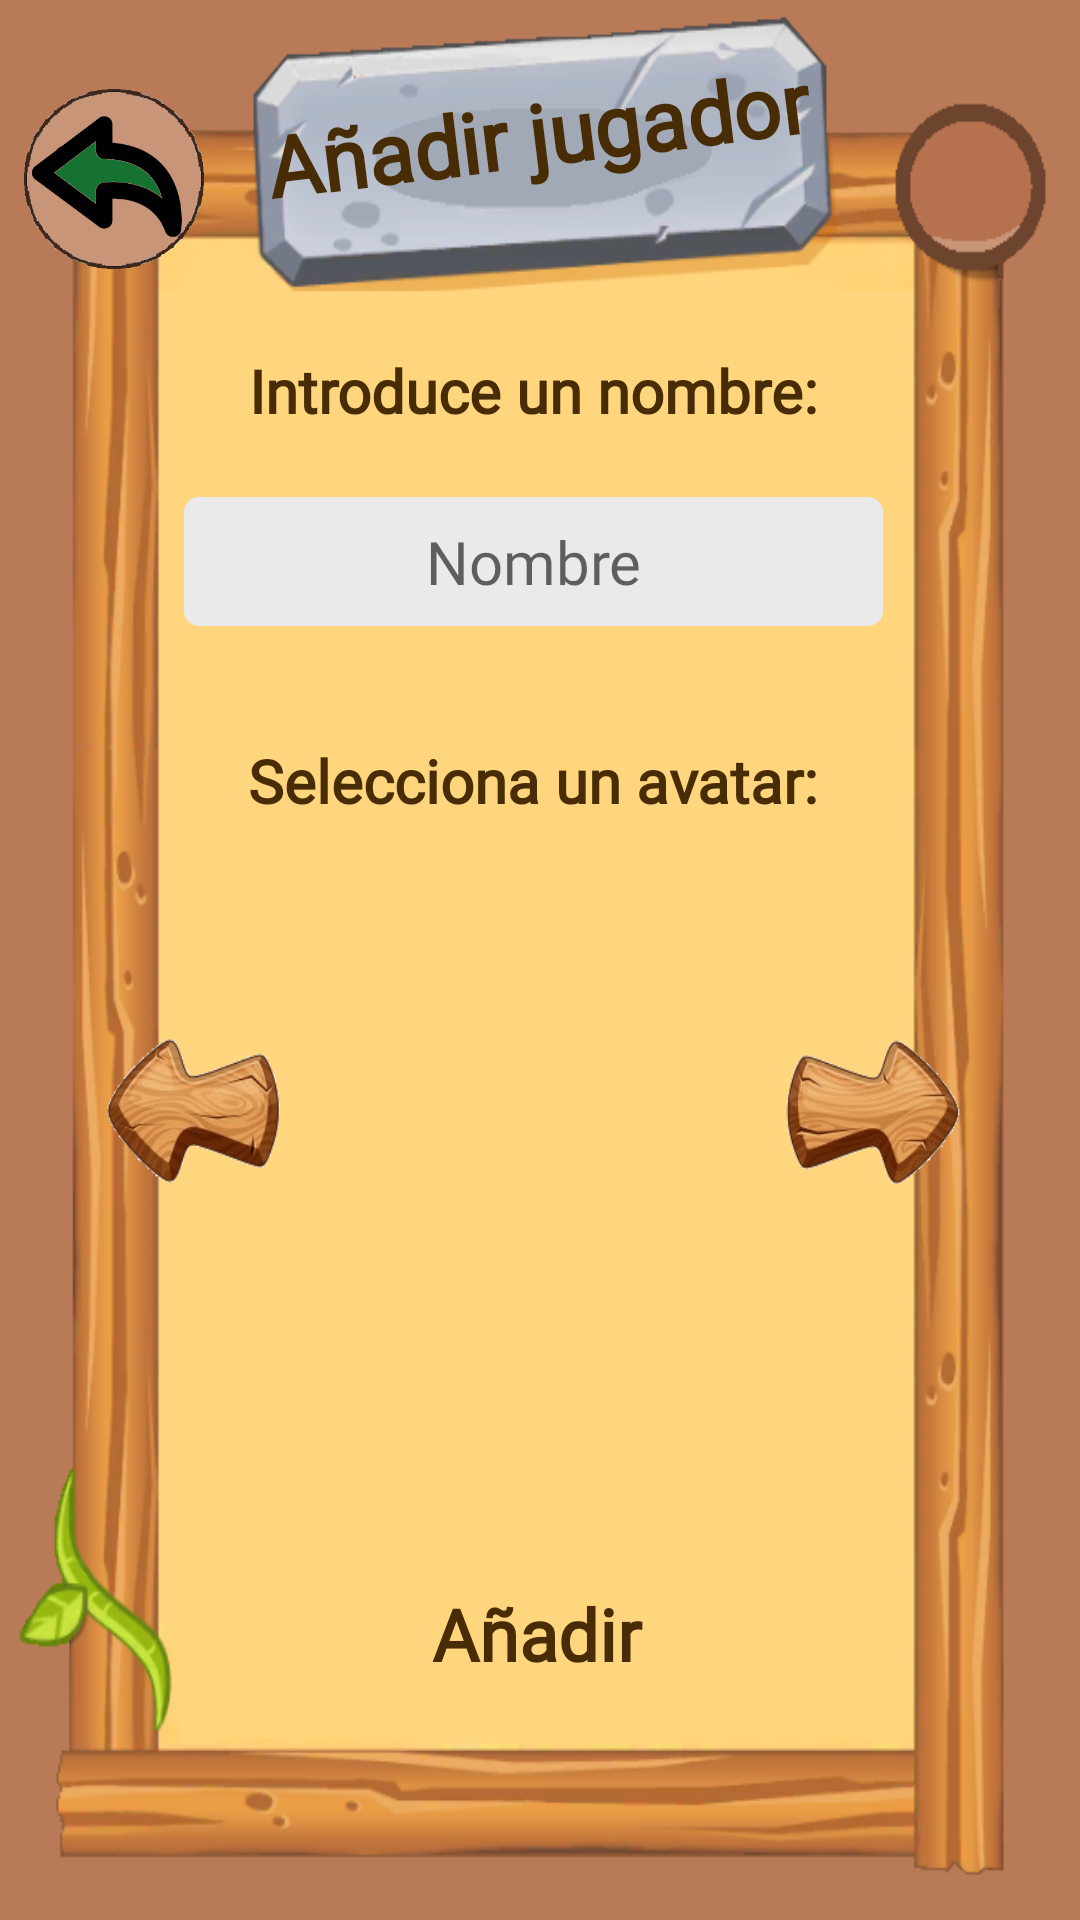

Layout XML and referenced resources for this Android screen:
<!-- AndroidManifest.xml: application theme Theme.TopTrumpsGame.NoActionBar -->
<!-- res/layout/fragment_add_player.xml -->
<?xml version="1.0" encoding="utf-8"?>
<androidx.constraintlayout.widget.ConstraintLayout xmlns:android="http://schemas.android.com/apk/res/android"
    xmlns:app="http://schemas.android.com/apk/res-auto"
    xmlns:tools="http://schemas.android.com/tools"
    android:layout_width="match_parent"
    android:layout_height="match_parent"
    android:background="#B97A57"
    tools:context=".view.fragment.administrar.AddPlayerFragment"
    android:focusable="true"
    android:focusableInTouchMode="true">

    <androidx.constraintlayout.widget.ConstraintLayout
        android:layout_width="match_parent"
        android:layout_height="match_parent"
        android:background="@drawable/admin_bg"
        app:layout_constraintBottom_toBottomOf="parent"
        app:layout_constraintEnd_toEndOf="parent"
        app:layout_constraintStart_toStartOf="parent"
        app:layout_constraintTop_toTopOf="parent"
        android:focusable="true"
        android:focusableInTouchMode="true">

        <TextView
            android:layout_width="0dp"
            android:layout_height="0dp"
            android:layout_marginStart="8dp"
            android:fontFamily="@font/schoolbell"
            android:gravity="center|top"
            android:rotation="-7"
            android:text="@string/tvAddJugador"
            android:textColor="#472C06"
            android:textSize="28sp"
            android:textStyle="bold"
            app:layout_constraintBottom_toTopOf="@+id/gdAddPlayer4"
            app:layout_constraintEnd_toStartOf="@+id/gdAddPlayer1"
            app:layout_constraintStart_toStartOf="@+id/gdAddPlayer2"
            app:layout_constraintTop_toTopOf="@+id/gdAddPlayer5" />

        <View
            android:id="@+id/viewAddPlayer_Back"
            android:layout_width="60dp"
            android:layout_height="60dp"
            android:layout_marginStart="8dp"
            android:layout_marginTop="4dp"
            android:background="@drawable/back_2"
            app:layout_constraintStart_toStartOf="parent"
            app:layout_constraintTop_toTopOf="@+id/gdAddPlayer5" />

        <androidx.constraintlayout.widget.Guideline
            android:id="@+id/gdAddPlayer1"
            android:layout_width="wrap_content"
            android:layout_height="wrap_content"
            android:orientation="vertical"
            app:layout_constraintGuide_percent="0.84" />

        <androidx.constraintlayout.widget.Guideline
            android:id="@+id/gdAddPlayer2"
            android:layout_width="wrap_content"
            android:layout_height="wrap_content"
            android:orientation="vertical"
            app:layout_constraintGuide_percent="0.148" />

        <androidx.constraintlayout.widget.Guideline
            android:id="@+id/gdAddPlayer3"
            android:layout_width="wrap_content"
            android:layout_height="wrap_content"
            android:orientation="horizontal"
            app:layout_constraintGuide_percent="0.91" />

        <androidx.constraintlayout.widget.Guideline
            android:id="@+id/gdAddPlayer4"
            android:layout_width="wrap_content"
            android:layout_height="wrap_content"
            android:orientation="horizontal"
            app:layout_constraintGuide_percent="0.17" />

        <androidx.constraintlayout.widget.Guideline
            android:id="@+id/gdAddPlayer5"
            android:layout_width="wrap_content"
            android:layout_height="wrap_content"
            android:orientation="horizontal"
            app:layout_constraintGuide_percent="0.04" />

        <androidx.viewpager2.widget.ViewPager2
            android:id="@+id/vpAddPlayer_Avatar"
            android:layout_width="150dp"
            android:layout_height="150dp"
            android:orientation="horizontal"
            app:layout_constraintBottom_toTopOf="@+id/tvAddPlayer_Alerta"
            app:layout_constraintEnd_toStartOf="@+id/viewAddPlayer_Next"
            app:layout_constraintStart_toEndOf="@+id/gdAddPlayer_Previous"
            app:layout_constraintTop_toBottomOf="@+id/tvAddPlayer_Selecciona" />

        <View
            android:id="@+id/viewAddPlayer_Next"
            android:layout_width="60dp"
            android:layout_height="50dp"
            android:layout_marginStart="8dp"
            android:background="@drawable/next"
            app:layout_constraintBottom_toBottomOf="@+id/vpAddPlayer_Avatar"
            app:layout_constraintEnd_toStartOf="@+id/gdAddPlayer1"
            app:layout_constraintStart_toEndOf="@+id/vpAddPlayer_Avatar"
            app:layout_constraintTop_toTopOf="@+id/vpAddPlayer_Avatar" />

        <View
            android:id="@+id/gdAddPlayer_Previous"
            android:layout_width="60dp"
            android:layout_height="50dp"
            android:layout_marginEnd="8dp"
            android:background="@drawable/previous"
            app:layout_constraintBottom_toBottomOf="@+id/vpAddPlayer_Avatar"
            app:layout_constraintEnd_toStartOf="@+id/vpAddPlayer_Avatar"
            app:layout_constraintStart_toStartOf="@+id/gdAddPlayer2"
            app:layout_constraintTop_toTopOf="@+id/vpAddPlayer_Avatar" />

        <View
            android:id="@+id/viewAddPlayer_AddJugador"
            android:layout_width="180dp"
            android:layout_height="60dp"
            android:layout_marginBottom="8dp"
            android:background="@drawable/tablero_2"
            app:layout_constraintBottom_toTopOf="@+id/gdAddPlayer3"
            app:layout_constraintEnd_toStartOf="@+id/gdAddPlayer1"
            app:layout_constraintHorizontal_bias="0.514"
            app:layout_constraintStart_toStartOf="@+id/gdAddPlayer2" />

        <TextView
            android:id="@+id/tvAddPlayer_AddJugador"
            android:layout_width="0dp"
            android:layout_height="wrap_content"
            android:fontFamily="@font/schoolbell"
            android:text="@string/contAdd"
            android:textAlignment="center"
            android:textColor="#472C06"
            android:textSize="24sp"
            android:textStyle="bold"
            app:layout_constraintBottom_toBottomOf="@+id/viewAddPlayer_AddJugador"
            app:layout_constraintEnd_toEndOf="@+id/viewAddPlayer_AddJugador"
            app:layout_constraintStart_toStartOf="@+id/viewAddPlayer_AddJugador"
            app:layout_constraintTop_toTopOf="@+id/viewAddPlayer_AddJugador" />

        <TextView
            android:id="@+id/tvAddPlayer_Selecciona"
            android:layout_width="0dp"
            android:layout_height="wrap_content"
            android:layout_marginStart="8dp"
            android:layout_marginTop="16dp"
            android:layout_marginEnd="8dp"
            android:fontFamily="@font/schoolbell"
            android:text="@string/tvSeleccionaAvatar"
            android:textAlignment="center"
            android:textColor="#472C06"
            android:textSize="20sp"
            android:textStyle="bold"
            app:layout_constraintBottom_toTopOf="@+id/vpAddPlayer_Avatar"
            app:layout_constraintEnd_toStartOf="@+id/gdAddPlayer1"
            app:layout_constraintStart_toStartOf="@+id/gdAddPlayer2"
            app:layout_constraintTop_toBottomOf="@+id/etAddPlayer_NombreJugador" />

        <TextView
            android:id="@+id/gdAddPlayer_Nombre"
            android:layout_width="0dp"
            android:layout_height="wrap_content"
            android:layout_marginStart="8dp"
            android:layout_marginTop="8dp"
            android:layout_marginEnd="8dp"
            android:fontFamily="@font/schoolbell"
            android:text="@string/tvIntroduceNombre"
            android:textAlignment="center"
            android:textColor="#472C06"
            android:textSize="20sp"
            android:textStyle="bold"
            app:layout_constraintEnd_toStartOf="@+id/gdAddPlayer1"
            app:layout_constraintStart_toStartOf="@+id/gdAddPlayer2"
            app:layout_constraintTop_toTopOf="@+id/gdAddPlayer4" />

        <EditText
            android:id="@+id/etAddPlayer_NombreJugador"
            android:layout_width="0dp"
            android:layout_height="wrap_content"
            android:layout_marginStart="8dp"
            android:layout_marginEnd="8dp"
            android:autofillHints=""
            android:background="@drawable/edittext_bg"
            android:ems="10"
            android:fontFamily="@font/schoolbell"
            android:hint="@string/tvNombre"
            android:imeOptions="actionDone"
            android:inputType="textPersonName"
            android:padding="8dp"
            android:textAlignment="center"
            android:textSize="20sp"
            app:layout_constraintBottom_toTopOf="@+id/tvAddPlayer_Selecciona"
            app:layout_constraintEnd_toStartOf="@+id/gdAddPlayer1"
            app:layout_constraintStart_toStartOf="@+id/gdAddPlayer2"
            app:layout_constraintTop_toBottomOf="@+id/gdAddPlayer_Nombre" />

        <TextView
            android:id="@+id/tvAddPlayer_Alerta"
            android:layout_width="0dp"
            android:layout_height="wrap_content"
            android:layout_marginStart="8dp"
            android:layout_marginEnd="8dp"
            android:fontFamily="@font/schoolbell"
            android:textAlignment="center"
            android:textColor="#D3443A"
            android:textSize="18sp"
            android:textStyle="bold"
            app:layout_constraintBottom_toTopOf="@+id/viewAddPlayer_AddJugador"
            app:layout_constraintEnd_toStartOf="@+id/gdAddPlayer1"
            app:layout_constraintStart_toStartOf="@+id/gdAddPlayer2"
            app:layout_constraintTop_toBottomOf="@+id/vpAddPlayer_Avatar" />

    </androidx.constraintlayout.widget.ConstraintLayout>

</androidx.constraintlayout.widget.ConstraintLayout>
<!-- resources referenced by this layout -->
<resources>
  <!-- drawable admin_bg: png bitmap (drawable, 88159 bytes) -->
  <!-- drawable back_2: png bitmap (drawable, 25976 bytes) -->
  <!-- drawable edittext_bg (drawable) -->
  <?xml version="1.0" encoding="utf-8"?>
  <shape xmlns:android="http://schemas.android.com/apk/res/android"
      android:shape="rectangle">
  
      <solid android:color="#EAEAEA" />
      <corners android:radius="5dp" />
  
  </shape>
  <!-- drawable next: png bitmap (drawable, 17974 bytes) -->
  <!-- drawable previous: png bitmap (drawable, 18057 bytes) -->
  <string name="contAdd">Añadir</string>
  <string name="tvAddJugador">Añadir jugador</string>
  <string name="tvIntroduceNombre">Introduce un nombre:</string>
  <string name="tvNombre">Nombre</string>
  <string name="tvSeleccionaAvatar">Selecciona un avatar:</string>
  <style name="Theme.TopTrumpsGame.NoActionBar">
          <item name="windowActionBar">false</item>
          <item name="windowNoTitle">true</item>
      </style>
</resources>
